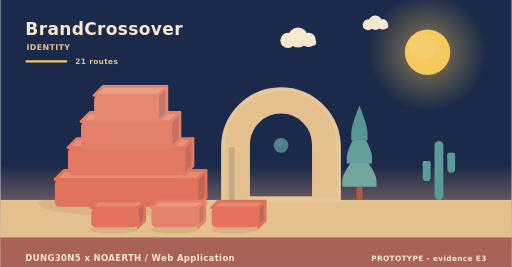
t = 0.00 s
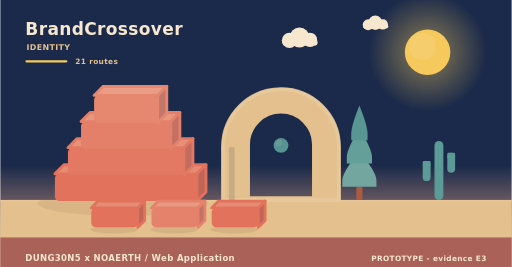
t = 1.95 s
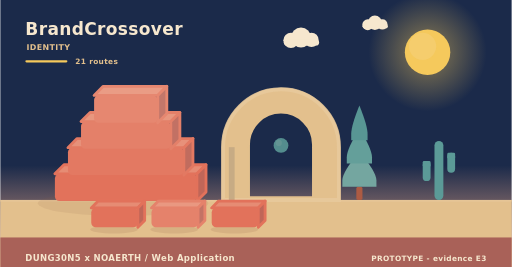
t = 3.90 s
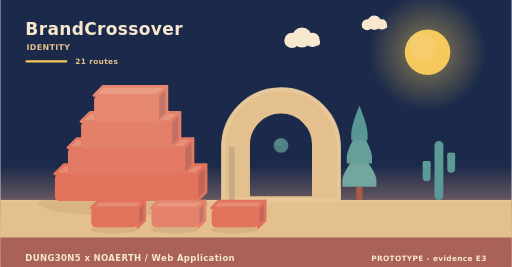
t = 5.20 s
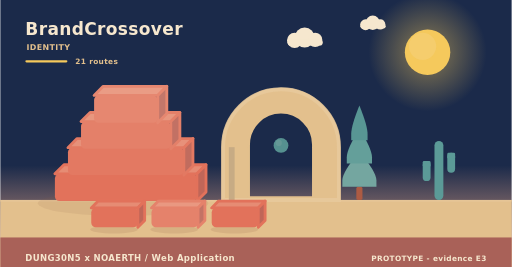
t = 8.75 s
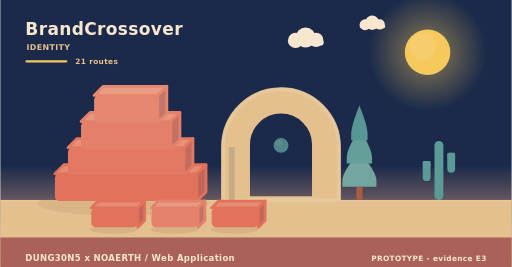
t = 10.00 s

The animated SVG that drew these frames (rendered in a browser with its animation timeline set to each time). Animation: 10 SMIL elements (animate=1,animateTransform=9); frames cover the first 10.00 s, repeats indefinitely.

<svg xmlns="http://www.w3.org/2000/svg" width="900" height="470" viewBox="0 0 900 470" role="img" aria-label="BrandCrossover - identity"><linearGradient id="skyh" x1="0" y1="0" x2="0" y2="1"><stop offset="0" stop-color="#1b2a4a"/><stop offset="0.62" stop-color="#1b2a4a"/><stop offset="1" stop-color="#f3ad8a"/></linearGradient><rect width="900" height="470" fill="url(#skyh)"/><radialGradient id="sunh"><stop offset="0.35" stop-color="#f5c95c" stop-opacity="0.34"/><stop offset="1" stop-color="#f5c95c" stop-opacity="0"/></radialGradient><circle cx="752" cy="92" r="104" fill="url(#sunh)"/><circle cx="752" cy="92" r="40" fill="#f5c95c"/><circle cx="743.2" cy="81.6" r="24" fill="#f5d27e" opacity="0.5"/><g><circle cx="524" cy="66" r="17.64" fill="#f6e7ce"/><circle cx="506.36" cy="71.04" r="13.44" fill="#f6e7ce"/><circle cx="542.48" cy="70.2" r="12.6" fill="#f6e7ce"/><rect x="493.76" y="69.36" width="62.16" height="10.92" rx="5.46" fill="#f6e7ce"/><animateTransform attributeName="transform" type="translate" values="0 0;24 0;0 0" dur="36s" begin="0s" repeatCount="indefinite"/></g><g><circle cx="660" cy="40" r="12.6" fill="#f6e7ce"/><circle cx="647.4" cy="43.6" r="9.6" fill="#f6e7ce"/><circle cx="673.2" cy="43" r="9" fill="#f6e7ce"/><rect x="638.4" y="42.4" width="44.4" height="7.8" rx="3.9" fill="#f6e7ce"/><animateTransform attributeName="transform" type="translate" values="0 0;-18 0;0 0" dur="46s" begin="3s" repeatCount="indefinite"/></g><rect x="0" y="352" width="900" height="118" fill="#e3c08d"/><rect x="0" y="352" width="900" height="3" fill="#e6c596"/><text x="44" y="62" font-family="Verdana,DejaVu Sans,sans-serif" font-size="30" font-weight="700" letter-spacing="0.6" fill="#f6e7ce" text-anchor="start">BrandCrossover</text><text x="46" y="88" font-family="Verdana,DejaVu Sans,sans-serif" font-size="14" font-weight="700" letter-spacing="0.6" fill="#e3c08d" text-anchor="start">IDENTITY</text><rect x="44" y="106" width="74" height="4" rx="2" fill="#f5c95c"/><text x="132" y="112" font-family="Verdana,DejaVu Sans,sans-serif" font-size="13" font-weight="700" letter-spacing="0.6" fill="#e3c08d" text-anchor="start">21 routes</text><ellipse cx="216" cy="358" rx="150" ry="22" fill="rgba(138,90,68,0.11)"/><g><path d="M96,306 L346,306 L362,290 L112,290 Z" fill="#e68c74" stroke="#e2725b" stroke-width="5" stroke-linejoin="round"/><path d="M346,306 L362,290 L362,338 L346,354 Z" fill="#c06658" stroke="#e2725b" stroke-width="5" stroke-linejoin="round"/><rect x="96" y="306" width="250" height="48" rx="8" fill="#e2725b"/><animateTransform attributeName="transform" type="translate" values="0 10;0 0" dur="0.9s" begin="0s" fill="freeze"/></g><g><path d="M119,260 L323,260 L339,244 L135,244 Z" fill="#e7917a" stroke="#e37962" stroke-width="5" stroke-linejoin="round"/><path d="M323,260 L339,244 L339,292 L323,308 Z" fill="#c16c5e" stroke="#e37962" stroke-width="5" stroke-linejoin="round"/><rect x="119" y="260" width="204" height="48" rx="8" fill="#e37962"/><animateTransform attributeName="transform" type="translate" values="0 10;0 0" dur="0.9s" begin="0.28s" fill="freeze"/></g><g><path d="M142,214 L300,214 L316,198 L158,198 Z" fill="#e8977f" stroke="#e48069" stroke-width="5" stroke-linejoin="round"/><path d="M300,214 L316,198 L316,246 L300,262 Z" fill="#c27164" stroke="#e48069" stroke-width="5" stroke-linejoin="round"/><rect x="142" y="214" width="158" height="48" rx="8" fill="#e48069"/><animateTransform attributeName="transform" type="translate" values="0 10;0 0" dur="0.9s" begin="0.56s" fill="freeze"/></g><g><path d="M165,168 L277,168 L293,152 L181,152 Z" fill="#ea9c85" stroke="#e68770" stroke-width="5" stroke-linejoin="round"/><path d="M277,168 L293,152 L293,200 L277,216 Z" fill="#c3776a" stroke="#e68770" stroke-width="5" stroke-linejoin="round"/><rect x="165" y="168" width="112" height="48" rx="8" fill="#e68770"/><animateTransform attributeName="transform" type="translate" values="0 10;0 0" dur="0.9s" begin="0.84s" fill="freeze"/></g><path d="M392,352 L392,259.12 A102,102 0 0 1 596,259.12 L596,352 Z M436.88,348 L436.88,254.55 A57.12,57.12 0 0 1 551.12,254.55 L551.12,348 Z" fill="#e3c08d" fill-rule="evenodd" stroke="#e3c08d" stroke-width="5" stroke-linejoin="round"/><path d="M392,352 L392,259.12 A102,102 0 0 1 596,259.12 L596,352 Z" fill="none" stroke="#e8c99d" stroke-width="7" stroke-linecap="round" opacity="0.85"/><rect x="402.2" y="259.12" width="10.2" height="92.88" fill="#c7ab84"/><g><circle cx="494" cy="256" r="13" fill="#5b9a97"/><circle cx="490.1" cy="251.58" r="5.46" fill="#7aa9a2" opacity="0.55"/><animate attributeName="opacity" values="0.78;1;0.78" dur="5.2s" begin="0s" repeatCount="indefinite"/></g><rect x="626.6" y="328.64" width="10.8" height="23.36" rx="3" fill="#ac5b43"/><path d="M632,267.32 Q602,302.89 602,317.6 Q602,328.64 602,328.64 L662,328.64 Q662,328.64 662,317.6 Q662,302.89 632,267.32 Z" fill="#74a6a0"/><path d="M632,226.44 Q609.8,262.01 609.8,276.72 Q609.8,287.76 609.8,287.76 L654.2,287.76 Q654.2,287.76 654.2,276.72 Q654.2,262.01 632,226.44 Z" fill="#649f9a"/><path d="M632,185.56 Q617.6,221.13 617.6,235.84 Q617.6,246.88 617.6,246.88 L646.4,246.88 Q646.4,246.88 646.4,235.84 Q646.4,221.13 632,185.56 Z" fill="#589694"/><rect x="764.18" y="248" width="15.64" height="104" rx="7.82" fill="#5b9a97"/><rect x="743.48" y="283.36" width="13.8" height="35.36" rx="6.9" fill="#5b9a97"/><rect x="743.48" y="283.36" width="13.8" height="10.4" rx="2.3" fill="#5b9a97"/><rect x="786.72" y="268.8" width="13.8" height="35.36" rx="6.9" fill="#5b9a97"/><rect x="786.72" y="268.8" width="13.8" height="10.4" rx="2.3" fill="#5b9a97"/><ellipse cx="200" cy="404" rx="42" ry="7" fill="rgba(138,90,68,0.15)"/><g><path d="M160,366 L242,366 L254,354 L172,354 Z" fill="#e68c74" stroke="#e2725b" stroke-width="5" stroke-linejoin="round"/><path d="M242,366 L254,354 L254,388 L242,400 Z" fill="#c06658" stroke="#e2725b" stroke-width="5" stroke-linejoin="round"/><rect x="160" y="366" width="82" height="34" rx="8" fill="#e2725b"/><animateTransform attributeName="transform" type="translate" values="0 10;0 0" dur="0.7s" begin="0.8s" fill="freeze"/></g><ellipse cx="306" cy="404" rx="42" ry="7" fill="rgba(138,90,68,0.15)"/><g><path d="M266,366 L348,366 L360,354 L278,354 Z" fill="#e99881" stroke="#e5826b" stroke-width="5" stroke-linejoin="round"/><path d="M348,366 L360,354 L360,388 L348,400 Z" fill="#c37365" stroke="#e5826b" stroke-width="5" stroke-linejoin="round"/><rect x="266" y="366" width="82" height="34" rx="8" fill="#e5826b"/><animateTransform attributeName="transform" type="translate" values="0 10;0 0" dur="0.7s" begin="0.95s" fill="freeze"/></g><ellipse cx="412" cy="404" rx="42" ry="7" fill="rgba(138,90,68,0.15)"/><g><path d="M372,366 L454,366 L466,354 L384,354 Z" fill="#e68c74" stroke="#e2725b" stroke-width="5" stroke-linejoin="round"/><path d="M454,366 L466,354 L466,388 L454,400 Z" fill="#c06658" stroke="#e2725b" stroke-width="5" stroke-linejoin="round"/><rect x="372" y="366" width="82" height="34" rx="8" fill="#e2725b"/><animateTransform attributeName="transform" type="translate" values="0 10;0 0" dur="0.7s" begin="1.1s" fill="freeze"/></g><rect x="0" y="418" width="900" height="52" rx="0" fill="#a65c56" opacity="0.94"/><text x="44" y="460" font-family="Verdana,DejaVu Sans,sans-serif" font-size="15" font-weight="700" letter-spacing="0.6" fill="#f6e7ce" text-anchor="start">DUNG30N5 x NOAERTH  /  Web Application</text><text x="856" y="460" font-family="Verdana,DejaVu Sans,sans-serif" font-size="13" font-weight="700" letter-spacing="0.6" fill="#f6e7ce" text-anchor="end">PROTOTYPE  -  evidence E3</text></svg>
